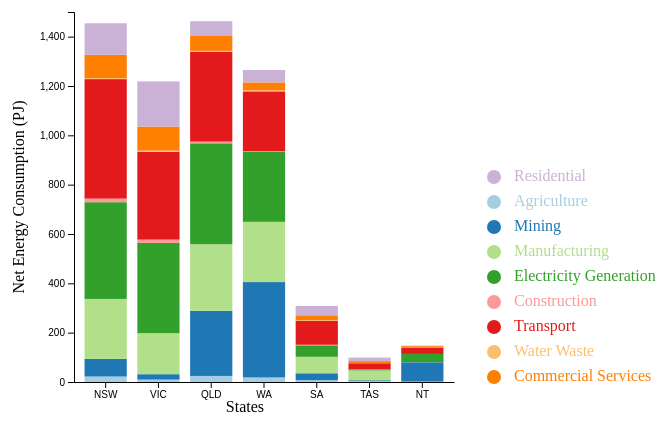
D3 v6 page, settled after 360 driven frames (6 s of simulated time); the page loaded 1 data file(s).


			console.log(d3.selectAll("p"))
		
// ── Q3_segmentedBarChart.js
function base(){
  // set the dimensions and margins of the graph
  const margin = {top: 10, right: 30, bottom: 20, left: 50},
  width = 460 - margin.left - margin.right,
  height = 400 - margin.top - margin.bottom;

  //create svg for chart and legend
  var svg = d3.select("#chart")
  .append("svg")
  .attr("width", width + margin.left + margin.right + 20)
  .attr("height", height + margin.top + margin.bottom + 20)
  .append("g")
  .attr("transform", "translate(" + (margin.left + 20) + "," + margin.top + ")");

  var svg2 = d3.select("#chart")
          .append("svg")
          .attr("width", 200)
          .attr("height", 270)
          .append("g");

  // Parse the Data
  d3.csv("Question 3 Segmented Bar CSV.csv").then( function(data) {

  // List of subgroups = header of the csv files = soil condition here
const subgroups = data.columns.slice(1)

// List of groups = species here = value of the first column called States
const groups = data.map(d => (d.group))

  // Add X axis
  const x = d3.scaleBand()
  .domain(groups)
  .range([0, width])
  .padding([0.2]);
  svg.append("g")
  .attr("transform", `translate(0, ${height})`)
  .call(d3.axisBottom(x).tickSizeOuter(0));

  // Add Y axis
  const y = d3.scaleLinear()
  .domain([0, 1500])
  .range([ height, 0 ]);
  svg.append("g")
  .call(d3.axisLeft(y));

  //Axis labels
  svg.append("text")
      .attr("text-anchor", "end")
      .attr("x", width/2)
      .attr("y", height + margin.top + 20)
      .text("States");

  svg.append("text")
      .attr("text-anchor", "middle")
      .attr("transform", "rotate(-90)")
      .attr("y", -margin.left)
      .attr("x", -(height/2))
      .text("Net Energy Consumption (PJ)");

  // color palette = one color per subgroup
  const color = d3.scaleOrdinal()
  .domain(subgroups)
  .range(['#a6cee3','#1f78b4','#b2df8a','#33a02c','#fb9a99','#e31a1c','#fdbf6f','#ff7f00','#cab2d6']);

  //stack data
  var stack = d3.stack()
                  .keys(subgroups)

  var series = stack(data);

  // Show the bars
  svg.append("g")
  .selectAll("g")
  // Enter in the stack data = loop key per key = group per group
  .data(series)
  .join("g")
  .attr("fill", d => color(d.key))
  .selectAll("rect")
  // enter a second time = loop subgroup per subgroup to add all rectangles
  .data(d => d)
  .join("rect")
      .attr("x", d => x(d.data.group))
      .attr("y", d => y(d[1]))
      .attr("height", d => y(d[0]) - y(d[1]))
      .attr("width",x.bandwidth());
  
  //creating keys for the legend and settign colour to each one
  var keys = ["Residential", "Agriculture", "Mining", "Manufacturing", "Electricity Generation", "Construction", "Transport", "Water Waste", "Commercial Services"];
  
  var colors = d3.scaleOrdinal()
              .domain(keys)
              .range(['#cab2d6','#a6cee3','#1f78b4','#b2df8a','#33a02c','#fb9a99','#e31a1c','#fdbf6f','#ff7f00']);
              //['#a6cee3','#1f78b4','#b2df8a','#33a02c','#fb9a99','#e31a1c','#fdbf6f','#ff7f00','#cab2d6']

  //Placing dots on the legend
  svg2.selectAll("mydots")
      .data(keys)
      .enter()
      .append("circle")
      .attr("cx", 10)
      .attr("cy", function(d,i){ return 25 + i*25})
      .attr("r", 7)
      .style("fill", function(d){ return colors(d)});

  //Placing key values on the legend
  svg2.selectAll("mylabels")
      .data(keys)
      .enter()
      .append("text")
      .attr("x", 30)
      .attr("y", function(d,i){ return 25 + i*25})
      .style("fill", function(d){ return colors(d)})
      .text(function(d){ return d})
      .attr("text-anchor", "left")
      .style("alignment-baseline", "middle");
  })
}

window.onload = base;

### data: Question 3 Segmented Bar CSV.csv
group, Agriculture, Mining, Manufacturing, ElectricityGeneration, Construction, Transport, WaterWaste, CommercialServices, Residential
NSW, 22.3, 71.5, 243, 392.1, 14.6, 484.4, 4.5, 94.1, 127.8
VIC, 9.9, 21.7, 166.4, 365.9, 13.4, 355.9, 4.8, 97.5, 183.1
QLD, 24.6, 264, 270, 409.1, 7, 364.3, 3.7, 62.5, 57.5
WA, 18.4, 386.7, 244.2, 283.5, 2.5, 243, 4, 32.3, 50.5
SA, 7.4, 28, 66.9, 46.5, 2.2, 96.6, 2.6, 20.2, 38
TAS, 3.5, 3.5, 39.9, 4.3, 0.5, 24.4, 0.4, 8.3, 14
NT, 1.9, 78.2, 0.4, 33.1, 0.2, 25.2, 0.1, 6.3, 2.3